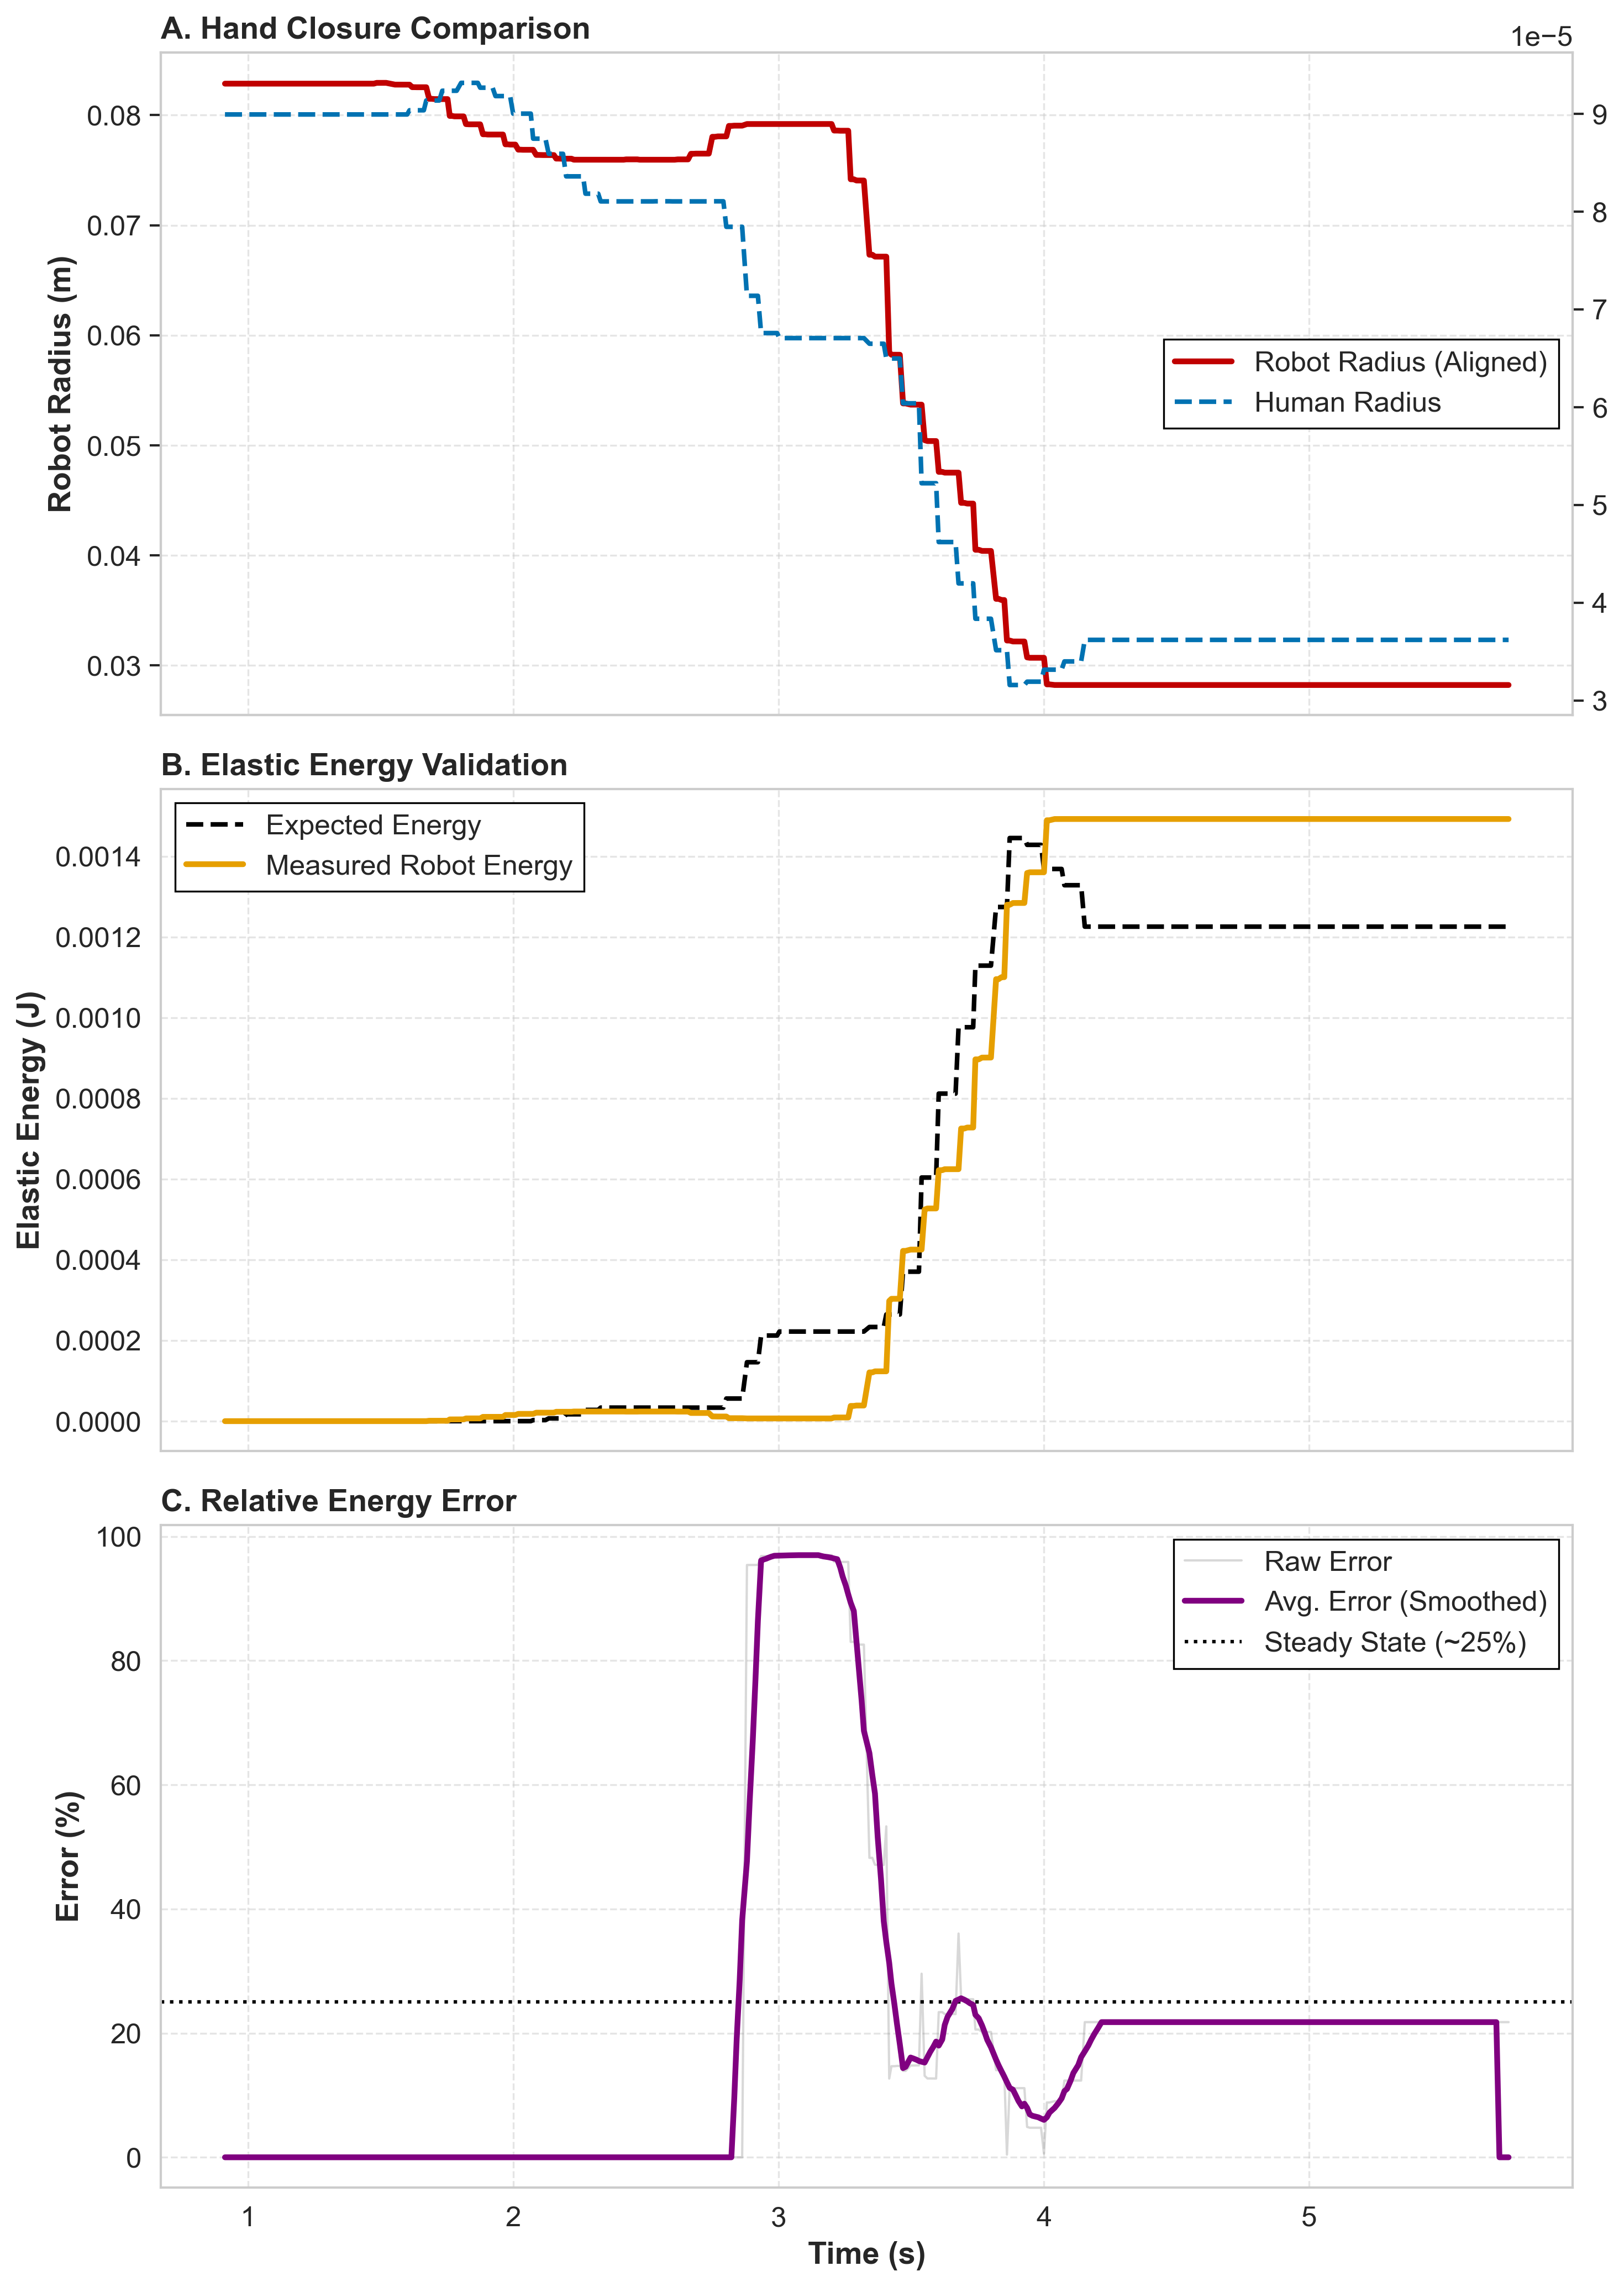

Source data for this figure (header and first rows):
Time, HumanRadius, RobotRadius, ScalingFactor, HumanEnergy, RobotEnergy, EnergyErrorPercent
0.9136, 8.995092E-05, 0.08286, 921.2, 0, 0, 0
0.9229, 8.995092E-05, 0.08286, 921.2, 0, 0, 0
0.9332, 8.995092E-05, 0.08286, 921.2, 0, 0, 0
0.9447, 8.995092E-05, 0.08286, 921.2, 0, 0, 0
0.9539, 8.995092E-05, 0.08286, 921.2, 0, 0, 0
0.9631, 8.995092E-05, 0.08286, 921.2, 0, 0, 0
0.9734, 8.995092E-05, 0.08286, 921.2, 0, 0, 0
0.9832, 8.995092E-05, 0.08286, 921.2, 0, 0, 0
0.9917, 8.995092E-05, 0.08286, 921.2, 0, 0, 0
1.003, 8.995092E-05, 0.08286, 921.2, 0, 0, 0
1.013, 8.995092E-05, 0.08286, 921.2, 0, 0, 0
1.022, 8.995092E-05, 0.08286, 921.2, 0, 0, 0
1.032, 8.995092E-05, 0.08286, 921.2, 0, 0, 0
1.04, 8.995092E-05, 0.08286, 921.2, 0, 0, 0
1.05, 8.995092E-05, 0.08286, 921.2, 0, 0, 0
1.058, 8.995092E-05, 0.08286, 921.2, 0, 0, 0
1.069, 8.995092E-05, 0.08286, 921.2, 0, 0, 0
1.079, 8.995092E-05, 0.08286, 921.2, 0, 0, 0
1.087, 8.995092E-05, 0.08286, 921.2, 0, 0, 0
1.095, 8.995092E-05, 0.08286, 921.2, 0, 0, 0
1.103, 8.995092E-05, 0.08286, 921.2, 0, 0, 0
1.111, 8.995092E-05, 0.08286, 921.2, 0, 0, 0
1.121, 8.995092E-05, 0.08286, 921.2, 0, 0, 0
1.129, 8.995092E-05, 0.08286, 921.2, 0, 0, 0
1.137, 8.995092E-05, 0.08286, 921.2, 0, 0, 0
1.145, 8.995092E-05, 0.08286, 921.2, 0, 0, 0
1.154, 8.995092E-05, 0.08286, 921.2, 0, 0, 0
1.163, 8.995092E-05, 0.08286, 921.2, 0, 0, 0
1.173, 8.995092E-05, 0.08286, 921.2, 0, 0, 0
1.183, 8.995092E-05, 0.08286, 921.2, 0, 0, 0
1.19, 8.995092E-05, 0.08286, 921.2, 0, 0, 0
1.199, 8.995092E-05, 0.08286, 921.2, 0, 0, 0
1.208, 8.995092E-05, 0.08286, 921.2, 0, 0, 0
1.218, 8.995092E-05, 0.08286, 921.2, 0, 0, 0
1.226, 8.995092E-05, 0.08286, 921.2, 0, 0, 0
1.235, 8.995092E-05, 0.08286, 921.2, 0, 0, 0
1.243, 8.995092E-05, 0.08286, 921.2, 0, 0, 0
1.252, 8.995092E-05, 0.08286, 921.2, 0, 0, 0
1.26, 8.995092E-05, 0.08286, 921.2, 0, 0, 0
1.268, 8.995092E-05, 0.08286, 921.2, 0, 0, 0
1.276, 8.995092E-05, 0.08286, 921.2, 0, 0, 0
1.285, 8.995092E-05, 0.08286, 921.2, 0, 0, 0
1.294, 8.995092E-05, 0.08286, 921.2, 0, 0, 0
1.303, 8.995092E-05, 0.08286, 921.2, 0, 0, 0
1.311, 8.995092E-05, 0.08286, 921.2, 0, 0, 0
1.32, 8.995092E-05, 0.08286, 921.2, 0, 0, 0
1.329, 8.995092E-05, 0.08286, 921.2, 0, 0, 0
1.338, 8.995092E-05, 0.08286, 921.2, 0, 0, 0
1.349, 8.995092E-05, 0.08286, 921.2, 0, 0, 0
1.358, 8.995092E-05, 0.08286, 921.2, 0, 0, 0
1.366, 8.995092E-05, 0.08286, 921.2, 0, 0, 0
1.375, 8.995092E-05, 0.08286, 921.2, 0, 0, 0
1.385, 8.995092E-05, 0.08286, 921.2, 0, 0, 0
1.394, 8.995092E-05, 0.08286, 921.2, 0, 0, 0
1.402, 8.995092E-05, 0.08286, 921.2, 0, 0, 0
1.411, 8.995092E-05, 0.08286, 921.2, 0, 0, 0
1.42, 8.995092E-05, 0.08286, 921.2, 0, 0, 0
1.428, 8.995092E-05, 0.08286, 921.2, 0, 0, 0
1.437, 8.995092E-05, 0.08286, 921.2, 0, 0, 0
1.449, 8.995092E-05, 0.08286, 921.2, 0, 0, 0
... 377 more rows
